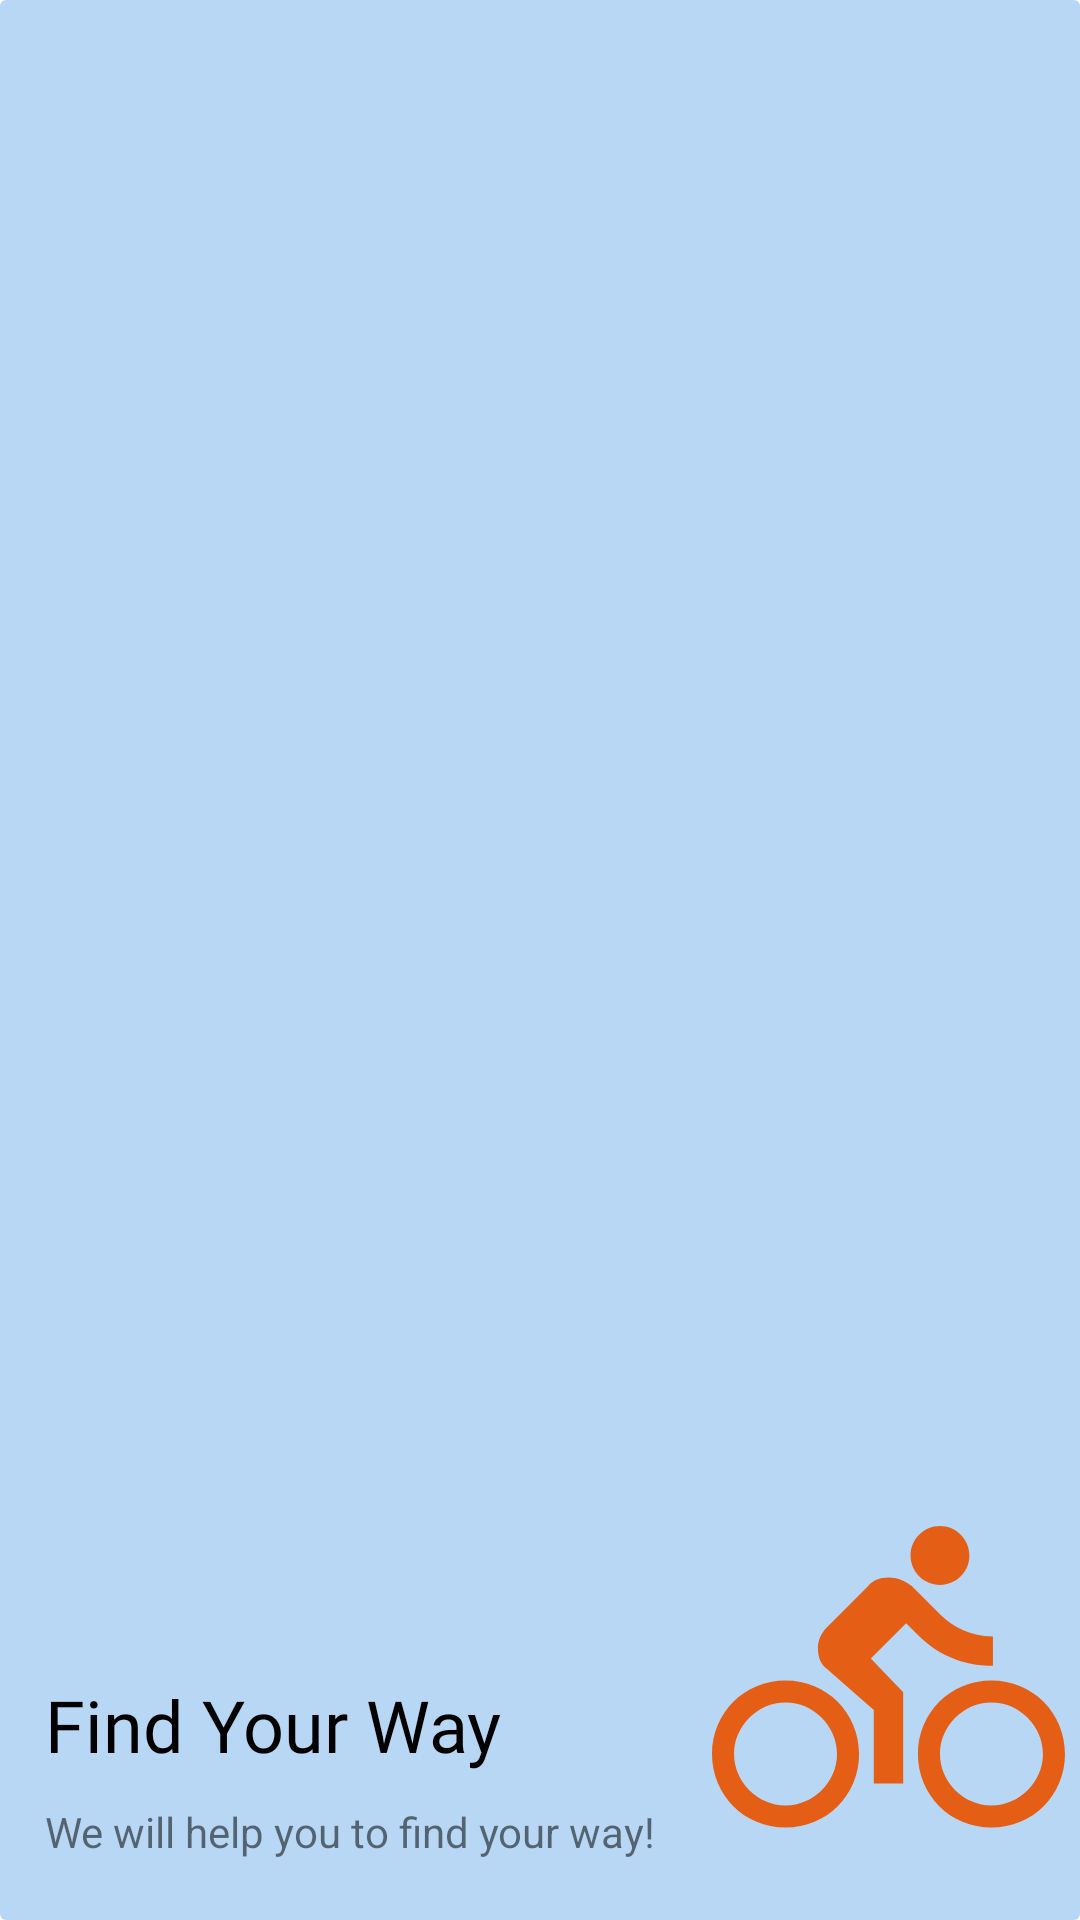

Layout XML and referenced resources for this Android screen:
<!-- AndroidManifest.xml: application theme Theme.CityGuideApp -->
<!-- res/layout/menu_header.xml -->
<?xml version="1.0" encoding="utf-8"?>
<RelativeLayout
    xmlns:android="http://schemas.android.com/apk/res/android"
    android:layout_width="match_parent"
    android:background="@drawable/card_4"
    android:paddingLeft="15dp"
    android:layout_height="200dp">

    <TextView
        android:id="@+id/menu_slogan"
        android:layout_width="wrap_content"
        android:layout_height="wrap_content"
        android:text="@string/slogan_name"
        android:layout_alignParentBottom="true"
        android:layout_marginBottom="20dp"

        />

    <TextView
        android:id="@+id/app_name"
        android:layout_width="wrap_content"
        android:layout_height="wrap_content"
        android:text="@string/logo_name"
        android:fontFamily="@font/baloo"
        android:textSize="24sp"
        android:layout_above="@id/menu_slogan"
        android:layout_marginBottom="10dp"
        android:textColor="@color/black" />




    <ImageView
        android:layout_width="160dp"
        android:layout_height="160dp"
        android:layout_alignParentRight="true"
        android:layout_marginRight="5dp"
        android:layout_toRightOf="@id/app_name"
        android:layout_marginLeft="70dp"
        android:layout_alignParentBottom="true"
        android:src="@drawable/bicycle_icon2" />


</RelativeLayout>
<!-- resources referenced by this layout -->
<resources>
  <color name="black">#FF000000</color>
  <!-- drawable bicycle_icon2 (drawable) -->
  <vector android:height="24dp" android:tint="#E55E15"
      android:viewportHeight="24" android:viewportWidth="24"
      android:width="24dp" xmlns:android="http://schemas.android.com/apk/res/android">
      <path android:fillColor="@android:color/white" android:pathData="M15.5,5.5c1.1,0 2,-0.9 2,-2s-0.9,-2 -2,-2 -2,0.9 -2,2 0.9,2 2,2zM5,12c-2.8,0 -5,2.2 -5,5s2.2,5 5,5 5,-2.2 5,-5 -2.2,-5 -5,-5zM5,20.5c-1.9,0 -3.5,-1.6 -3.5,-3.5s1.6,-3.5 3.5,-3.5 3.5,1.6 3.5,3.5 -1.6,3.5 -3.5,3.5zM10.8,10.5l2.4,-2.4 0.8,0.8c1.3,1.3 3,2.1 5.1,2.1L19.1,9c-1.5,0 -2.7,-0.6 -3.6,-1.5l-1.9,-1.9c-0.5,-0.4 -1,-0.6 -1.6,-0.6s-1.1,0.2 -1.4,0.6L7.8,8.4c-0.4,0.4 -0.6,0.9 -0.6,1.4 0,0.6 0.2,1.1 0.6,1.4L11,14v5h2v-6.2l-2.2,-2.3zM19,12c-2.8,0 -5,2.2 -5,5s2.2,5 5,5 5,-2.2 5,-5 -2.2,-5 -5,-5zM19,20.5c-1.9,0 -3.5,-1.6 -3.5,-3.5s1.6,-3.5 3.5,-3.5 3.5,1.6 3.5,3.5 -1.6,3.5 -3.5,3.5z"/>
  </vector>
  <!-- drawable card_4 (drawable) -->
  <?xml version="1.0" encoding="utf-8"?>
  <shape xmlns:android="http://schemas.android.com/apk/res/android">
      <corners android:radius="2dp" />
  
      <solid android:color="@color/card4" />
  </shape>
  <string name="logo_name">Find Your Way</string>
  <string name="slogan_name">We will help you to find your way! </string>
  <style name="Theme.CityGuideApp" parent="Theme.MaterialComponents.DayNight.NoActionBar">
          
          <item name="colorPrimary">@color/colorPrimary</item>
          <item name="colorPrimaryVariant">@color/colorPrimary</item>
          <item name="colorOnPrimary">@color/white</item>
          
          <item name="colorSecondary">@color/teal_200</item>
          <item name="colorSecondaryVariant">@color/teal_700</item>
          <item name="colorOnSecondary">@color/black</item>
          
          <item name="android:statusBarColor" tools:targetApi="l">?attr/colorPrimaryVariant</item>
          
      </style>
  <color name="card4">#b8d7f5</color>
  <color name="colorPrimary">#FF9800</color>
  <color name="white">#FFFFFFFF</color>
  <color name="teal_200">#FF03DAC5</color>
  <color name="teal_700">#FF018786</color>
</resources>
